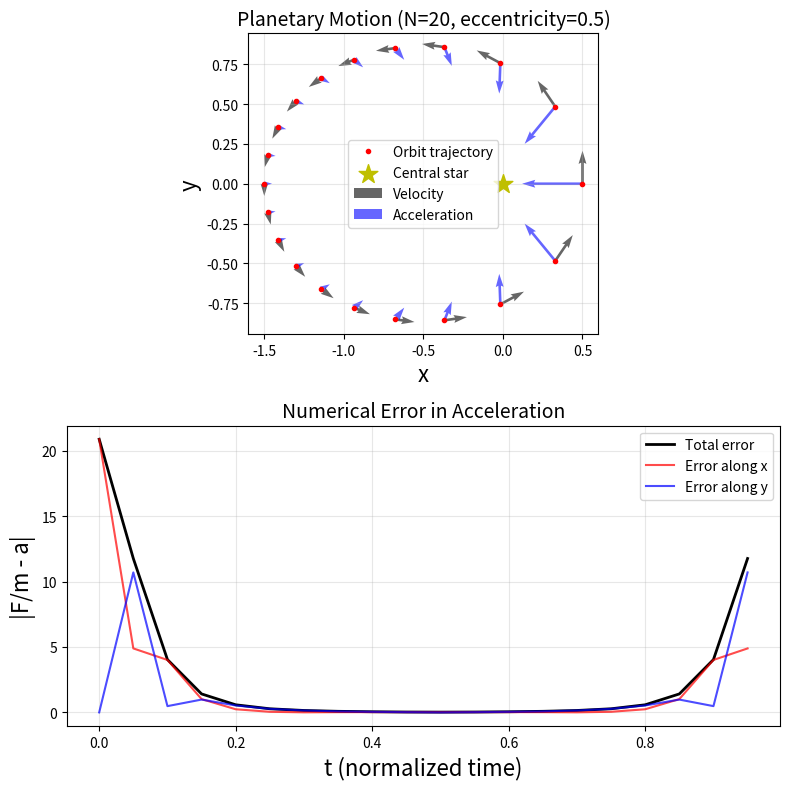

Generate this figure with matplotlib:
import numpy as np
import matplotlib.pyplot as plt

def planet(N, ex, maxIter, eps, calc_case):
    """
    Simulate and visualize planetary motion under central gravitational force.
    
    Computes the orbital trajectory of a point mass in a gravitational field
    F(r) = -4π² m / |r|². The orbit is calculated at N discrete time points,
    and numerical derivatives are used to compute velocities and accelerations.
    The error between numerical and exact accelerations is analyzed.
    
    Two plots are generated:
    1. Orbit trajectory with velocity and acceleration vectors
    2. Numerical error in acceleration vs. time
    
    Parameters:
    -----------
    N : int
        Number of time steps (points along trajectory)
        Higher N gives better accuracy but slower computation
    ex : float
        Orbital eccentricity in [0, 1)
        0 = perfect circle, 0.5 = moderately elliptical, →1 = highly eccentric
    maxIter : int
        Maximum iterations for Kepler equation solver
    eps : float
        Convergence tolerance for Kepler equation solver
    calc_case : str
        Method to solve Kepler's equation: "expansion", "newton", or "bisect"
    
    Returns:
    --------
    int
        Status code (0 for success)
        
    Notes:
    ------
    - Time is normalized to orbital period (t ∈ [0, 1))
    - Distances normalized to semi-major axis
    - Uses central finite differences for derivatives:
      * Velocity: v_i ≈ (r_{i+1} - r_{i-1})/(2Δt)
      * Acceleration: a_i ≈ (r_{i+1} - 2r_i + r_{i-1})/Δt²
    - Error sources: finite difference truncation, Kepler equation approximation
    """

    # Time interval between two time steps, normalized to the period of rotation
    delta_t = 1.0 / N
    
    # Array with points in time in [0.0, 1.0)
    t = delta_t * np.arange(N)
    
    # Calculate approximated positions (x, y) from times and eccentricity
    # using the Kepler function (see below)
    # x, y = kepler(t, ex)
    x, y = kepler(t, ex, maxIter, eps, calc_case)

    # Compute velocity v = dr/dt using central finite differences
    # v(t_i) ≈ [r(t_{i+1}) - r(t_{i-1})] / (2Δt)
    vx = (np.roll(x, -1) - np.roll(x, 1)) / (2.0 * delta_t)
    vy = (np.roll(y, -1) - np.roll(y, 1)) / (2.0 * delta_t)

    # Compute acceleration a = d²r/dt² using central finite differences
    # a(t_i) ≈ [r(t_{i+1}) - 2r(t_i) + r(t_{i-1})] / Δt²
    ax = (np.roll(x, -1) - 2.0 * x + np.roll(x, 1)) / delta_t**2
    ay = (np.roll(y, -1) - 2.0 * y + np.roll(y, 1)) / delta_t**2 
    
    # Calculate exact gravitational acceleration F/m = -4π²r/|r|³
    # This provides the "true" acceleration for comparison with numerical estimates
    r = np.sqrt(x**2 + y**2)  # Distance from central star
    F_magnitude = 4.0 * np.pi**2 / r**2  # Magnitude of gravitational force per unit mass
    
    # Decompose acceleration into Cartesian components
    # Direction: -r̂ = -(x, y)/|r| (toward central star)
    Fx_over_m = -F_magnitude * x / r  # Exact x-component of acceleration
    Fy_over_m = -F_magnitude * y / r  # Exact y-component of acceleration
    
    # Calculate numerical error: |a_exact - a_numerical|
    # This quantifies accuracy of finite difference approximations
    x_err = np.abs(Fx_over_m - ax)  # Error in x-component
    y_err = np.abs(Fy_over_m - ay)  # Error in y-component
    err = np.sqrt(x_err**2 + y_err**2)  # Total error magnitude
    
    # Create figure with two subplots
    fig = plt.figure(figsize=(8, 8))
    ax1 = fig.add_subplot(211)  # Upper plot: trajectory
    ax2 = fig.add_subplot(212)  # Lower plot: error

    # Upper plot: Trajectory and velocity/acceleration vectors
    ax1.plot(x, y, marker='.', color='r', linestyle='', label='Orbit trajectory')
    ax1.scatter(0.0, 0.0, marker='*', color='y', s=200, zorder=5, label='Central star')
    ax1.quiver(x, y, vx, vy, units='width', color='k', alpha=0.6, label='Velocity')
    ax1.quiver(x, y, ax, ay, units='width', color='b', alpha=0.6, label='Acceleration')
    
    ax1.set_xlabel('x', fontsize=16)
    ax1.set_ylabel('y', fontsize=16)
    ax1.set_title(f'Planetary Motion (N={N}, eccentricity={ex})', fontsize=14)
    ax1.set_aspect('equal')
    ax1.legend(loc='best')
    ax1.grid(True, alpha=0.3)
    
    # Lower plot: Error measure vs. time
    ax2.plot(t, err, color='k', linewidth=2, label='Total error')
    ax2.plot(t, x_err, color='r', alpha=0.7, label='Error along x')
    ax2.plot(t, y_err, color='b', alpha=0.7, label='Error along y')
    
    ax2.set_xlabel('t (normalized time)', fontsize=16)
    ax2.set_ylabel('|F/m - a|', fontsize=16)
    ax2.set_title('Numerical Error in Acceleration', fontsize=14)
    ax2.legend(loc='best')
    ax2.grid(True, alpha=0.3)
    
    plt.tight_layout()
    plt.show()
    
    return 0

def kepler(t, ex, maxIter, eps, calc_case):
    """
    Calculate Cartesian coordinates of a Kepler ellipse by solving Kepler's equation.
    
    This function computes positions on an elliptical orbit by first solving
    Kepler's equation M = E - ex*sin(E) for the eccentric anomaly E, then
    converting to true anomaly and finally to Cartesian coordinates.
    
    Parameters:
    -----------
    t : ndarray
        Array of times normalized to the orbital period, t ∈ [0, 1)
    ex : float
        Orbital eccentricity in [0, 1)
        0 = circular orbit, approaching 1 = parabolic (open) orbit
    maxIter : int
        Maximum number of iterations for root-finding algorithms
    eps : float
        Convergence tolerance for root-finding algorithms
    calc_case : str
        Method to solve Kepler's equation:
        - "expansion": Series expansion up to O(ex³)
        - "newton": Newton-Raphson method
        - "bisect": Bisection method
    
    Returns:
    --------
    x, y : ndarray
        Cartesian position vectors with same length as t
        Normalized to the semi-major axis
    
    Notes:
    ------
    Algorithm steps:
    1. Compute mean anomaly M = 2π*t
    2. Solve Kepler's equation for eccentric anomaly E
    3. Convert E to true anomaly (polar angle) T
    4. Compute orbital radius r from ellipse equation
    5. Transform to Cartesian coordinates (x, y)
    
    References:
    -----------
    Kepler's laws: http://en.wikipedia.org/wiki/Kepler's_laws_of_planetary_motion
    """

    # Mean anomaly: angle that increases linearly with time
    # M = 0 at perihelion (closest approach), M = 2π after one complete orbit
    M = 2.0 * np.pi * t

    # Solve Kepler's equation M = E - ex*sin(E) for eccentric anomaly E
    # Choose solution method based on calc_case parameter
    match calc_case:
        case "expansion":
            E = M + (ex - ex**3 / 8.0) * np.sin(M) + \
            ex**2 / 2.0 * np.sin(2 * M) + \
            3.0 / 8.0 * ex**3 * np.sin(3 * M)
        case "newton":
            E = newton(M, ex, maxIter, eps)
        case "bisect":
            E = bisect(M, ex, maxIter, eps)
        case _:
            raise ValueError(f"Unknown calc_case '{calc_case}'")

    # Calculate true anomaly T (actual polar angle in orbit)
    # Transformation from eccentric anomaly E to true anomaly T
    T = 2.0 * np.arctan(np.sqrt((1.0 + ex) / (1.0 - ex)) * np.tan(E / 2.0))

    # Calculate orbital radius from ellipse equation
    # r = a(1-e²)/(1+e*cos(T)) where a=1 (normalized to semi-major axis)
    r = (1.0 - ex**2) / (1.0 + ex * np.cos(T))
    
    # Convert polar coordinates (r, T) to Cartesian (x, y)
    # Origin at focus (central star position)
    x = r * np.cos(T)
    y = r * np.sin(T)
    
    return x, y

def newton(M, ex, maxIter, eps):
    """
    Solve Kepler's equation using Newton-Raphson iteration (vectorized).
    
    Solves the transcendental equation M = E - ex*sin(E) for the eccentric
    anomaly E using Newton's method with numerical derivatives.
    
    Algorithm:
    ----------
    For each iteration:
        f(E) = E - ex*sin(E) - M
        f'(E) = 1 - ex*cos(E)
        E_new = E - f(E)/f'(E)
    
    Converges when max|f(E)| < eps
    
    Parameters:
    -----------
    M : ndarray
        Mean anomaly values (M = 2π*t for normalized time)
    ex : float
        Orbital eccentricity in [0, 1)
    maxIter : int
        Maximum number of iterations allowed
    eps : float
        Convergence tolerance (residual threshold)
    
    Returns:
    --------
    E : ndarray
        Eccentric anomaly values (same shape as M)
        
    Raises:
    -------
    Exception
        If convergence is not achieved within maxIter iterations
        
    Notes:
    ------
    - Vectorized implementation: operates on entire M array simultaneously
    - Initial guess: E = M (good for low eccentricity)
    - Convergence is typically quadratic (doubles precision each iteration)
    """

    def f(E):
        return E - M - ex*np.sin(E)
    
    def fPrime(E):
        return 1-ex*np.cos(E)
    
    E = M.copy()

    for _ in range(maxIter):
        fE = f(E)

        if np.max(np.abs(fE)) < eps:
            return E
        
        E = E - fE/fPrime(E)

    else:
        raise Exception(f"Couldn't get close to root in {maxIter} iterations." )
    
def bisect(M, ex, maxIter, eps):
    """
    Solve Kepler's equation using the bisection method (element-wise).
    
    For each element in M, finds the root of f(E) = E - ex*sin(E) - M
    using the bisection algorithm on the interval [0, 2π].
    
    Algorithm:
    ----------
    For each M[i]:
        1. Start with bracket [a, b] = [0, 2π] where f(a)*f(b) < 0
        2. Compute midpoint xm = (a + b)/2
        3. Evaluate f(xm)
        4. If |f(xm)| < eps: solution found
        5. Else: replace a or b with xm to maintain sign change
        6. Repeat until convergence or maxIter reached
    
    Parameters:
    -----------
    M : ndarray
        Mean anomaly values (M = 2π*t for normalized time)
    ex : float
        Orbital eccentricity in [0, 1)
    maxIter : int
        Maximum iterations per element
    eps : float
        Convergence tolerance |f(E)| < eps
    
    Returns:
    --------
    E : ndarray
        Eccentric anomaly values (same shape as M)
        
    Raises:
    -------
    ValueError
        If initial bracket doesn't satisfy f(a)*f(b) < 0
    Exception
        If convergence not achieved within maxIter iterations
        
    Notes:
    ------
    - Solves each element independently (not vectorized)
    - Guaranteed to converge if root exists in [0, 2π]
    - Convergence is linear (error halves each iteration)
    - More robust but slower than Newton's method
    """
    
    def f(E, M):
        return E - M - ex*np.sin(E)
    
    E = np.zeros_like(M)

    for idx, m in enumerate(M):
        a, b = 0.0, 2.0*np.pi
        fa, fb = f(a, m), f(b, m)

        if fa * fb > 0:
            raise ValueError('f(a) and f(b) must have opposite signs')

        for _ in range(maxIter):
            xm = (a + b) / 2.0
            fm = f(xm, m)

            if np.abs(fm) < eps:
                E[idx] = xm
                break
            
            if( fm * fa > 0 ):
                a = xm
                fa = fm
            elif( fm * fb > 0 ):
                b = xm
                fb = fm
            else:
                raise ValueError("Code fucked up")
     
        else:
            raise Exception(f"Couldn't get close to root in {maxIter} iterations.")
        
    return E

if __name__ == '__main__':
    # Execute: Call function 'planet' with appropriate arguments for N and ex
    planet(20, .5, 100, 1e-15, "newton")